Run: headless pygame with SDL's dummy video driver; simulated clock (each Clock.tick advances the game by its frame time, no real sleeping); random seed 0; keys injected as events and as key.get_pressed() state; mouse plan: one left click at the window centre at the start of phase 2, then a move to the lower-right quarter at the start of phase 3.
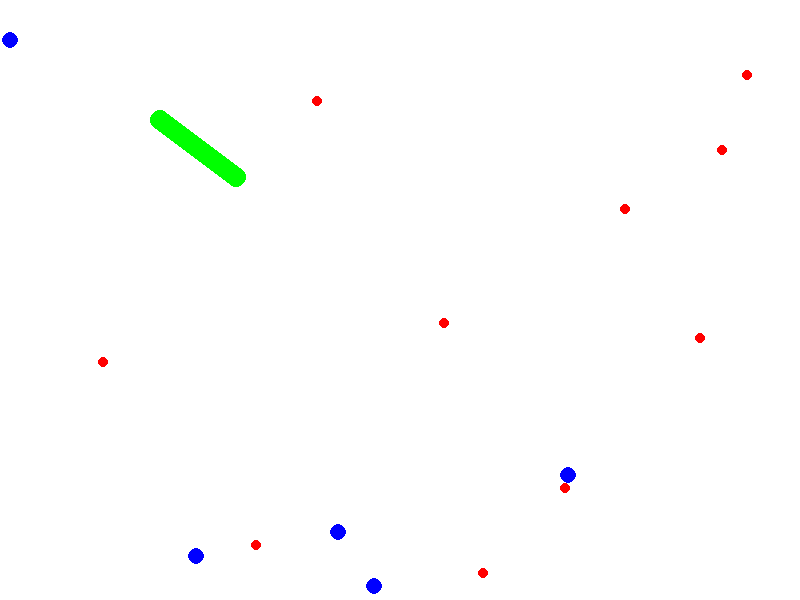
Frame 1 of 2 · flips 1–60 · no input
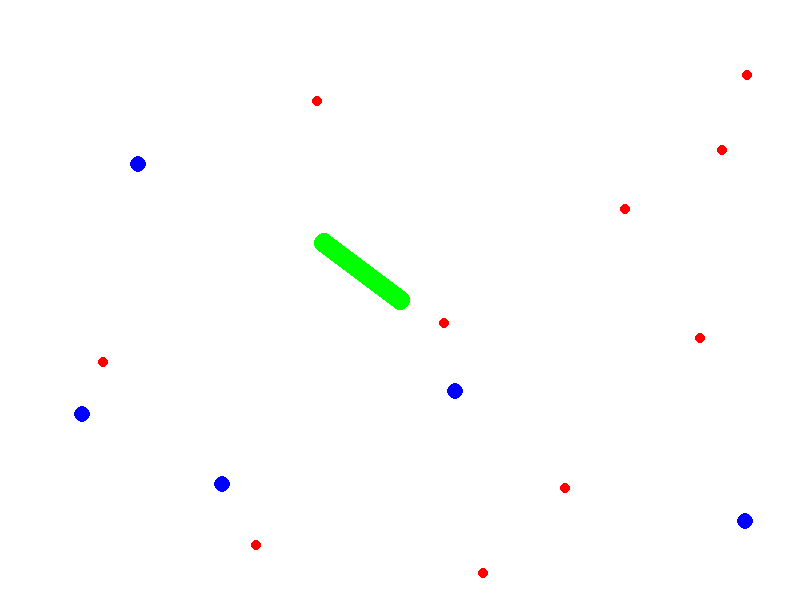
Frame 2 of 2 · flips 61–180 · clicked the window centre · tapped SPACE, RETURN · held RIGHT (→), D (game ended)

The pygame program that drew these frames:

import pygame
import random
import math

# Initialize Pygame
pygame.init()

# Screen settings
WIDTH = 800
HEIGHT = 600
screen = pygame.display.set_mode((WIDTH, HEIGHT))
pygame.display.set_caption("Snake.io Tribute")

# Colors
WHITE = (255, 255, 255)
RED = (255, 0, 0)
GREEN = (0, 255, 0)
BLUE = (0, 0, 255)

# Snake class
class Snake:
    def __init__(self):
        self.segments = [(WIDTH // 2, HEIGHT // 2)]
        self.radius = 10
        self.speed = 5

    def move(self, target_pos):
        head_x, head_y = self.segments[0]
        target_x, target_y = target_pos
        
        # Calculate angle to target
        dx = target_x - head_x
        dy = target_y - head_y
        distance = math.sqrt(dx**2 + dy**2)
        
        if distance > 0:
            dx = dx / distance
            dy = dy / distance
            
            new_x = head_x + dx * self.speed
            new_y = head_y + dy * self.speed
            
            # Check screen boundaries (death condition)
            if (new_x - self.radius < 0 or new_x + self.radius > WIDTH or 
                new_y - self.radius < 0 or new_y + self.radius > HEIGHT):
                return False  # Indicates collision with wall
            
            self.segments.insert(0, (new_x, new_y))
            if len(self.segments) > self.radius * 2:  # Length based on radius
                self.segments.pop()
            return True  # Successful move

    def grow(self):
        self.radius += 2

    def draw(self):
        for segment in self.segments:
            pygame.draw.circle(screen, GREEN, (int(segment[0]), int(segment[1])), self.radius)

    def check_collision(self, pos, radius):
        head_x, head_y = self.segments[0]
        dist = math.sqrt((head_x - pos[0])**2 + (head_y - pos[1])**2)
        return dist < (self.radius + radius)

# Bot class
class Bot:
    def __init__(self):
        self.x = random.randint(0, WIDTH)
        self.y = random.randint(0, HEIGHT)
        self.radius = 8
        self.speed = 3
        self.direction = random.uniform(0, 2 * math.pi)

    def move(self):
        self.x += math.cos(self.direction) * self.speed
        self.y += math.sin(self.direction) * self.speed
        
        # Bounce off walls
        if self.x - self.radius < 0 or self.x + self.radius > WIDTH:
            self.direction = math.pi - self.direction
        if self.y - self.radius < 0 or self.y + self.radius > HEIGHT:
            self.direction = -self.direction
            
        self.x = max(self.radius, min(WIDTH - self.radius, self.x))
        self.y = max(self.radius, min(HEIGHT - self.radius, self.y))

    def draw(self):
        pygame.draw.circle(screen, BLUE, (int(self.x), int(self.y)), self.radius)

# Food class
class Food:
    def __init__(self):
        self.x = random.randint(0, WIDTH)
        self.y = random.randint(0, HEIGHT)
        self.radius = 5

    def draw(self):
        pygame.draw.circle(screen, RED, (int(self.x), int(self.y)), self.radius)

# Game setup
snake = Snake()
bots = [Bot() for _ in range(5)]  # Start with 5 bots
foods = [Food() for _ in range(10)]  # Start with 10 food dots
clock = pygame.time.Clock()
running = True

# Main game loop
while running:
    for event in pygame.event.get():
        if event.type == pygame.QUIT:
            running = False

    # Get mouse position
    mouse_pos = pygame.mouse.get_pos()
    
    # Move snake (check for wall collision)
    if not snake.move(mouse_pos):
        running = False  # Die when hitting wall
    
    # Move bots
    for bot in bots[:]:
        bot.move()
        
        # Check if bot collides with snake
        if snake.check_collision((bot.x, bot.y), bot.radius):
            # Turn bot into food dots
            for _ in range(3):  # Create 3 food dots per bot
                foods.append(Food())
            bots.remove(bot)
            snake.grow()
            bots.append(Bot())  # Add new bot to maintain population
    
    # Check food collision
    for food in foods[:]:
        if snake.check_collision((food.x, food.y), food.radius):
            foods.remove(food)
            snake.grow()
            foods.append(Food())  # Add new food to maintain count
    
    # Check if snake hits bot (game over)
    for bot in bots:
        if snake.check_collision((bot.x, bot.y), bot.radius):
            running = False
            break

    # Draw everything
    screen.fill(WHITE)
    for food in foods:
        food.draw()
    for bot in bots:
        bot.draw()
    snake.draw()
    
    pygame.display.flip()
    clock.tick(60)  # 60 FPS

pygame.quit()
